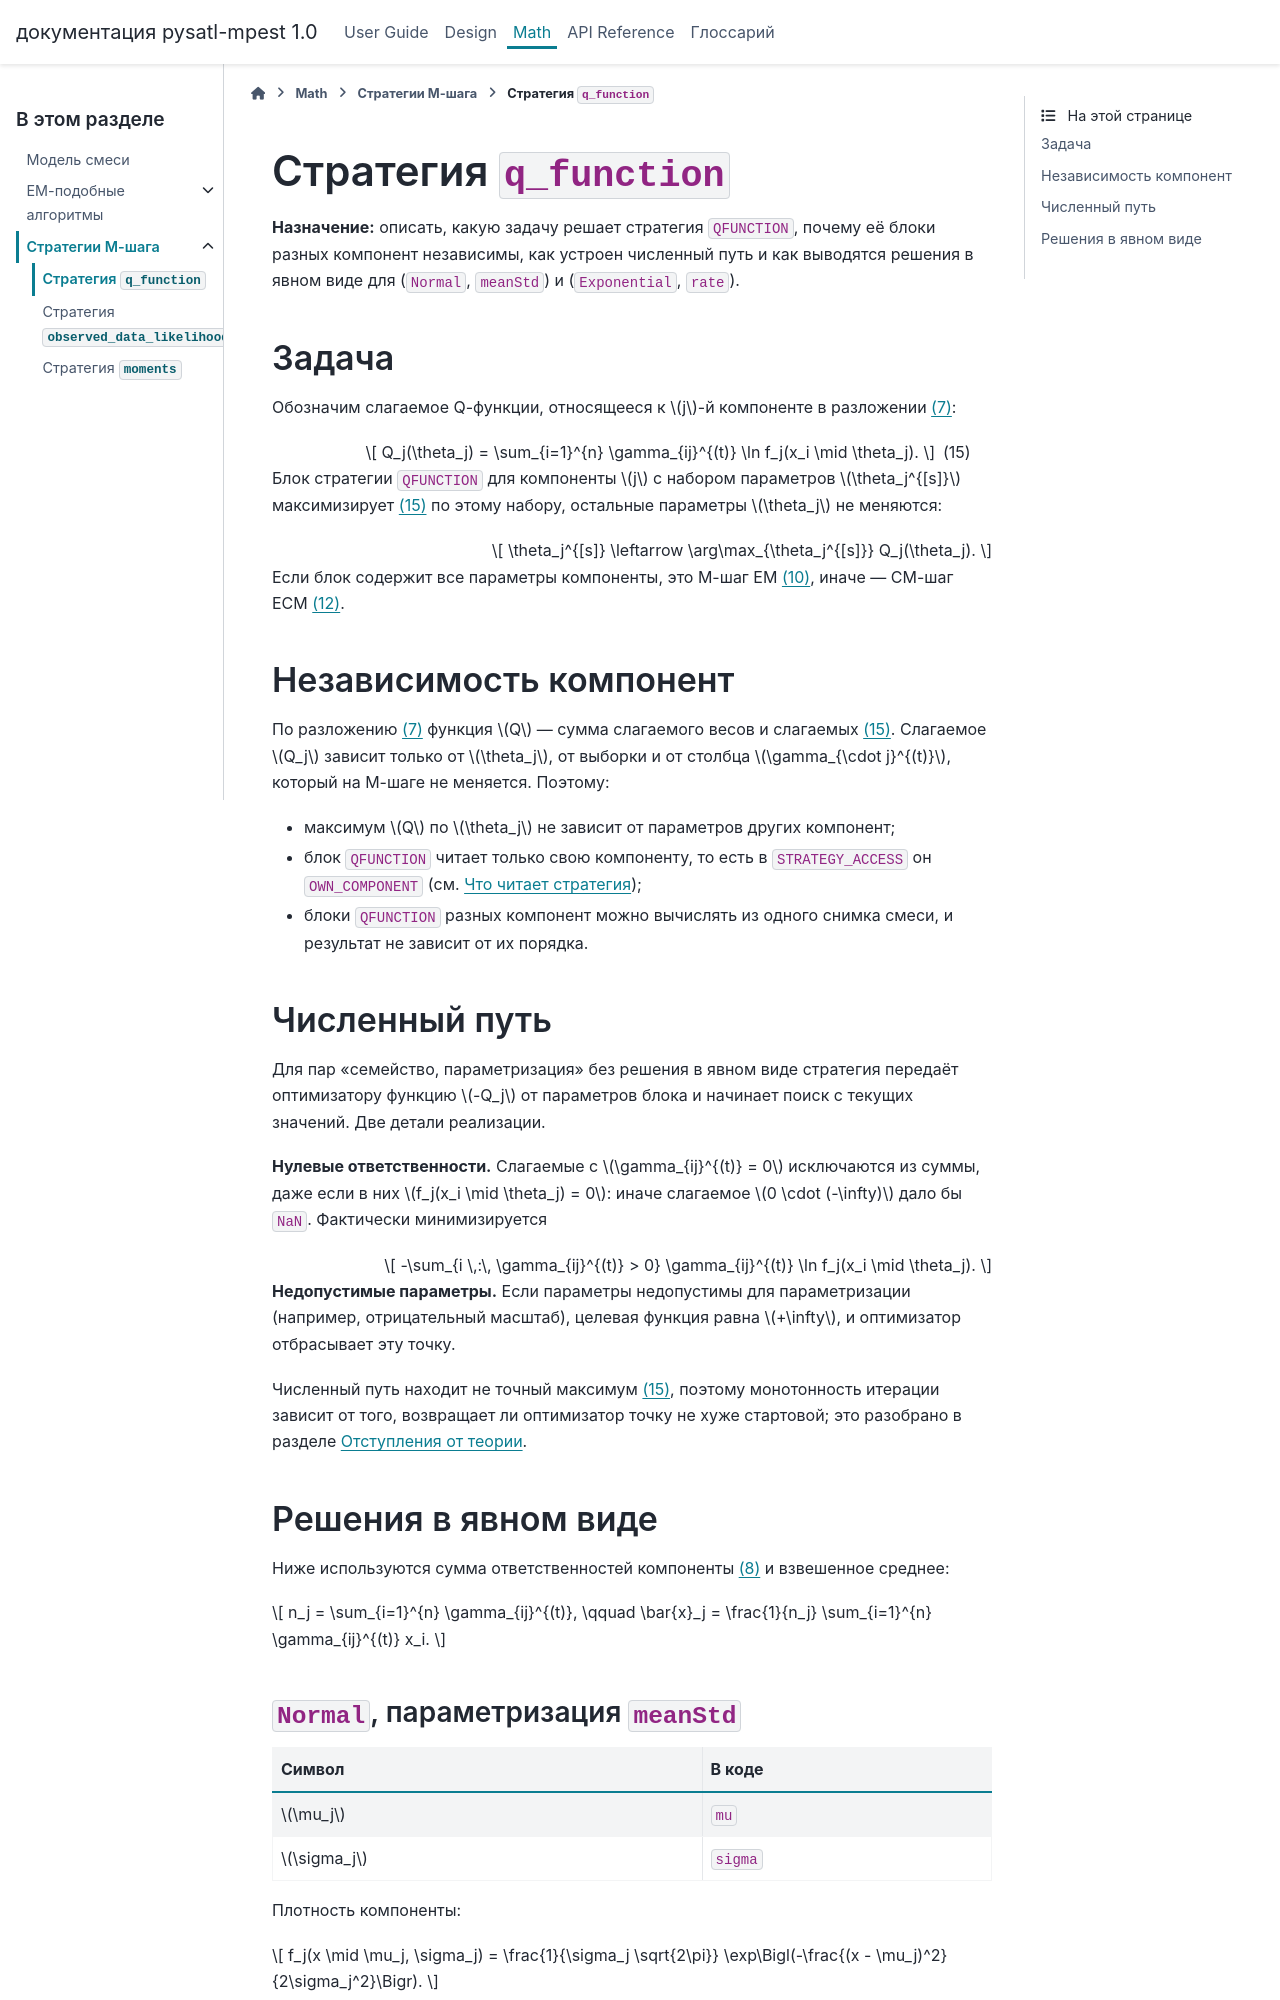

repository: PySATL/pysatl-mpest · page: math/strategies/q_function.html · generator: sphinx

# Стратегия `q_function`
**Назначение:** описать, какую задачу решает стратегия `QFUNCTION`, почему её блоки разных компонент независимы, как устроен численный путь и как выводятся решения в явном виде для (`Normal`, `meanStd`) и (`Exponential`, `rate`).

## Задача

Обозначим слагаемое Q-функции, относящееся к $j$-й компоненте в разложении {eq}`eq-q-split`:

$$
Q_j(\theta_j) = \sum_{i=1}^{n} \gamma_{ij}^{(t)} \ln f_j(x_i \mid \theta_j).
$$ (eq-qj)

Блок стратегии `QFUNCTION` для компоненты $j$ с набором параметров $\theta_j^{[s]}$ максимизирует {eq}`eq-qj` по этому набору, остальные параметры $\theta_j$ не меняются:

$$
\theta_j^{[s]} \leftarrow \arg\max_{\theta_j^{[s]}} Q_j(\theta_j).
$$

Если блок содержит все параметры компоненты, это M-шаг EM {eq}`eq-em-component`, иначе — CM-шаг ECM {eq}`eq-ecm-cm-step`.

## Независимость компонент

По разложению {eq}`eq-q-split` функция $Q$ — сумма слагаемого весов и слагаемых {eq}`eq-qj`. Слагаемое $Q_j$ зависит только от $\theta_j$, от выборки и от столбца $\gamma_{\cdot j}^{(t)}$, который на M-шаге не меняется. Поэтому:

- максимум $Q$ по $\theta_j$ не зависит от параметров других компонент;
- блок `QFUNCTION` читает только свою компоненту, то есть в `STRATEGY_ACCESS` он `OWN_COMPONENT` (см. {ref}`math-strategy-access`);
- блоки `QFUNCTION` разных компонент можно вычислять из одного снимка смеси, и результат не зависит от их порядка.

## Численный путь

Для пар «семейство, параметризация» без решения в явном виде стратегия передаёт оптимизатору функцию $-Q_j$ от параметров блока и начинает поиск с текущих значений. Две детали реализации.

**Нулевые ответственности.** Слагаемые с $\gamma_{ij}^{(t)} = 0$ исключаются из суммы, даже если в них $f_j(x_i \mid \theta_j) = 0$: иначе слагаемое $0 \cdot (-\infty)$ дало бы `NaN`. Фактически минимизируется

$$
-\sum_{i \,:\, \gamma_{ij}^{(t)} > 0} \gamma_{ij}^{(t)} \ln f_j(x_i \mid \theta_j).
$$

**Недопустимые параметры.** Если параметры недопустимы для параметризации (например, отрицательный масштаб), целевая функция равна $+\infty$, и оптимизатор отбрасывает эту точку.

Численный путь находит не точный максимум {eq}`eq-qj`, поэтому монотонность итерации зависит от того, возвращает ли оптимизатор точку не хуже стартовой; это разобрано в разделе {ref}`math-em-deviations`.

## Решения в явном виде

Ниже используются сумма ответственностей компоненты {eq}`eq-nj` и взвешенное среднее:

$$
n_j = \sum_{i=1}^{n} \gamma_{ij}^{(t)}, \qquad \bar{x}_j = \frac{1}{n_j} \sum_{i=1}^{n} \gamma_{ij}^{(t)} x_i.
$$

(math-q-normal)=
